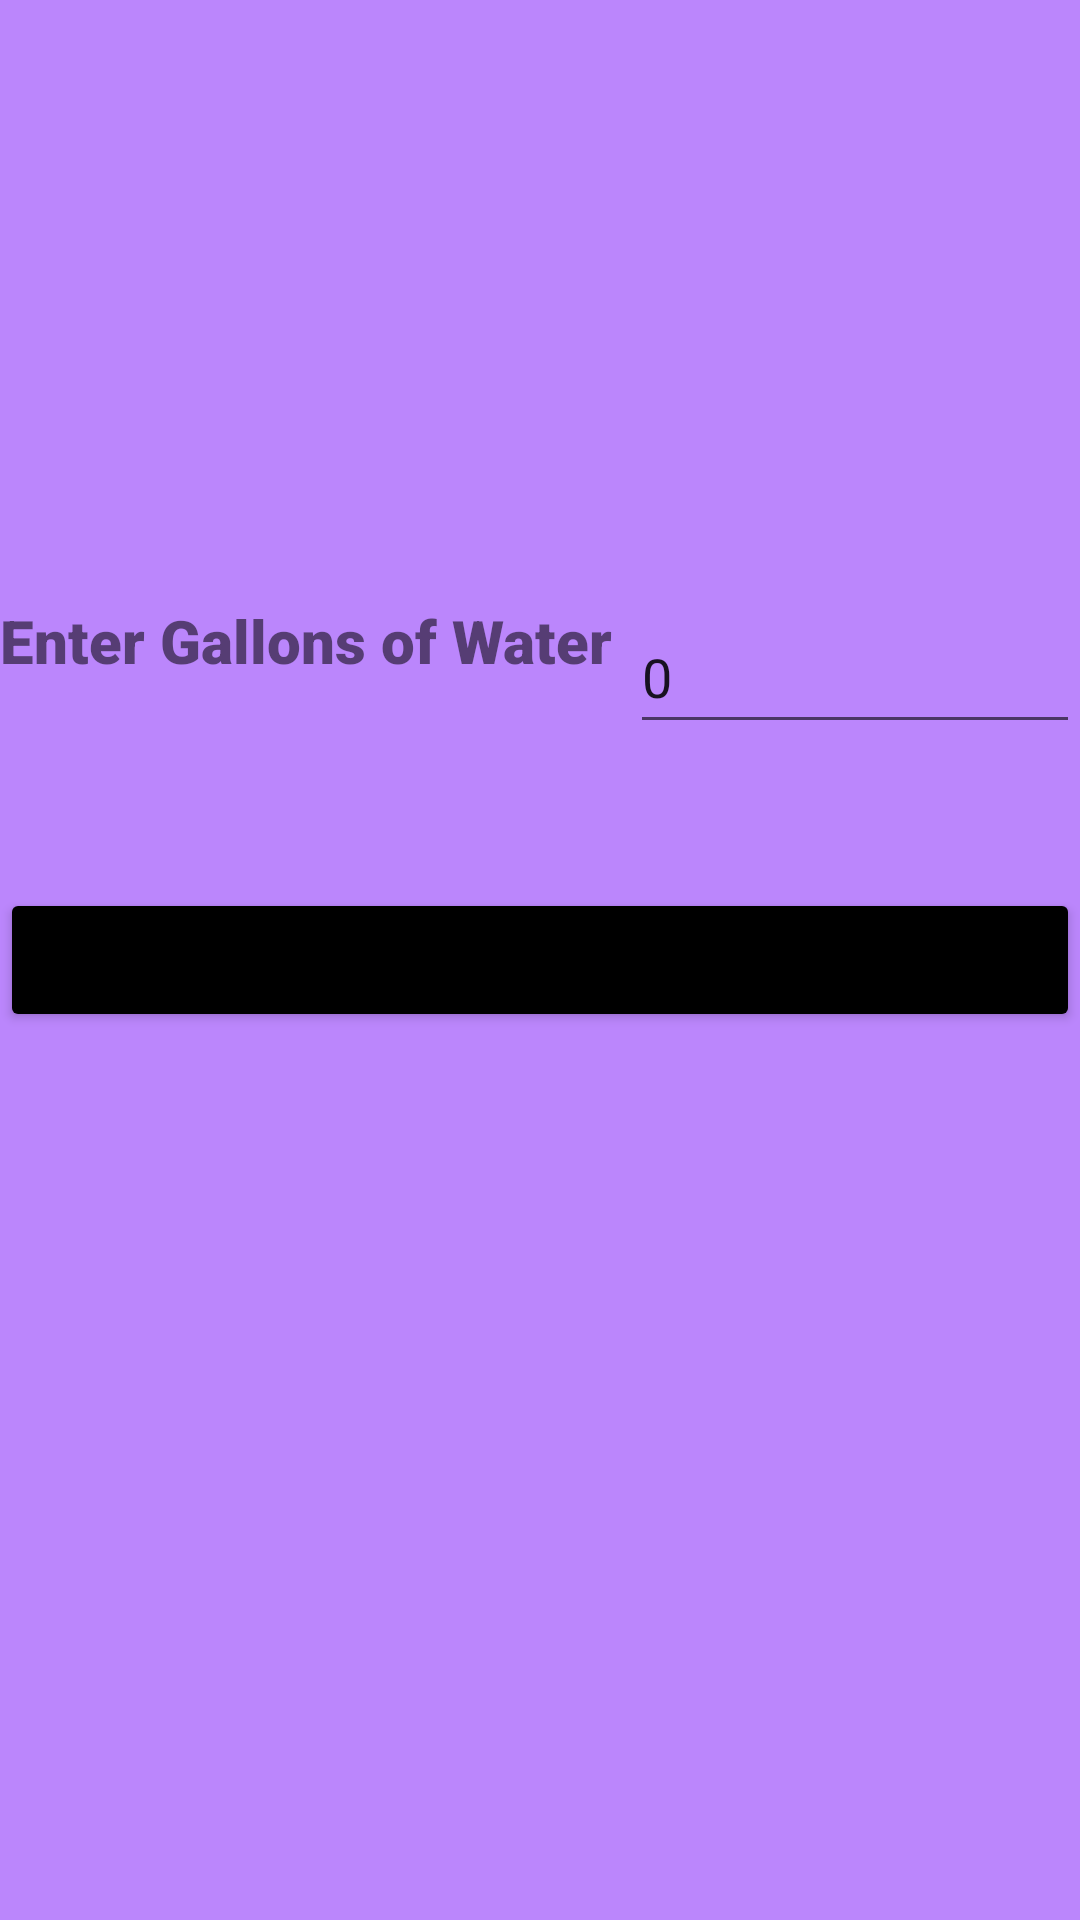

Reconstruct the res/layout file that produces this screen, plus the resources it refers to.
<!-- AndroidManifest.xml: application theme Theme.BITFIT -->
<!-- res/layout/fragment_add.xml -->
<?xml version="1.0" encoding="utf-8"?>
<FrameLayout xmlns:android="http://schemas.android.com/apk/res/android"
    xmlns:tools="http://schemas.android.com/tools"
    android:layout_width="match_parent"
    android:layout_height="match_parent"
    android:background="@color/purple_200"
    tools:context=".Add">


    <Button
        android:id="@+id/button2"
        android:layout_width="match_parent"
        android:layout_height="wrap_content"
        android:text="Add Water"
        android:backgroundTint="@color/black"
        android:layout_gravity="center"/>

    <EditText
        android:id="@+id/editTextTextPersonName"
        android:layout_width="wrap_content"
        android:layout_height="48dp"
        android:layout_marginTop="200dp"
        android:layout_marginLeft="210dp"
        android:ems="10"
        android:inputType="number"
        android:text="0">

    </EditText>

    <TextView
        android:id="@+id/editTextTextPersonName2"
        android:layout_width="208dp"
        android:layout_height="48dp"
        android:layout_marginTop="200dp"
        android:ems="10"
        android:fontFamily="sans-serif-black"
        android:text="Enter Gallons of Water"
        android:textSize="20sp" />

</FrameLayout>
<!-- resources referenced by this layout -->
<resources>
  <style name="Theme.BITFIT" parent="Theme.MaterialComponents.DayNight.DarkActionBar">
          
          <item name="colorPrimary">@color/purple_500</item>
          <item name="colorPrimaryVariant">@color/purple_700</item>
          <item name="colorOnPrimary">@color/white</item>
          
          <item name="colorSecondary">@color/teal_200</item>
          <item name="colorSecondaryVariant">@color/teal_700</item>
          <item name="colorOnSecondary">@color/black</item>
          
          <item name="android:statusBarColor" tools:targetApi="l">?attr/colorPrimaryVariant</item>
          
      </style>
  <!-- not gathered from this repository: default colours our renderer supplied (Android Studio template values) -->
  <color name="purple_200">#FFBB86FC</color>
  <color name="purple_500">#FF6200EE</color>
  <color name="purple_700">#FF3700B3</color>
  <color name="teal_200">#FF03DAC5</color>
  <color name="teal_700">#FF018786</color>
  <color name="black">#FF000000</color>
  <color name="white">#FFFFFFFF</color>
</resources>
